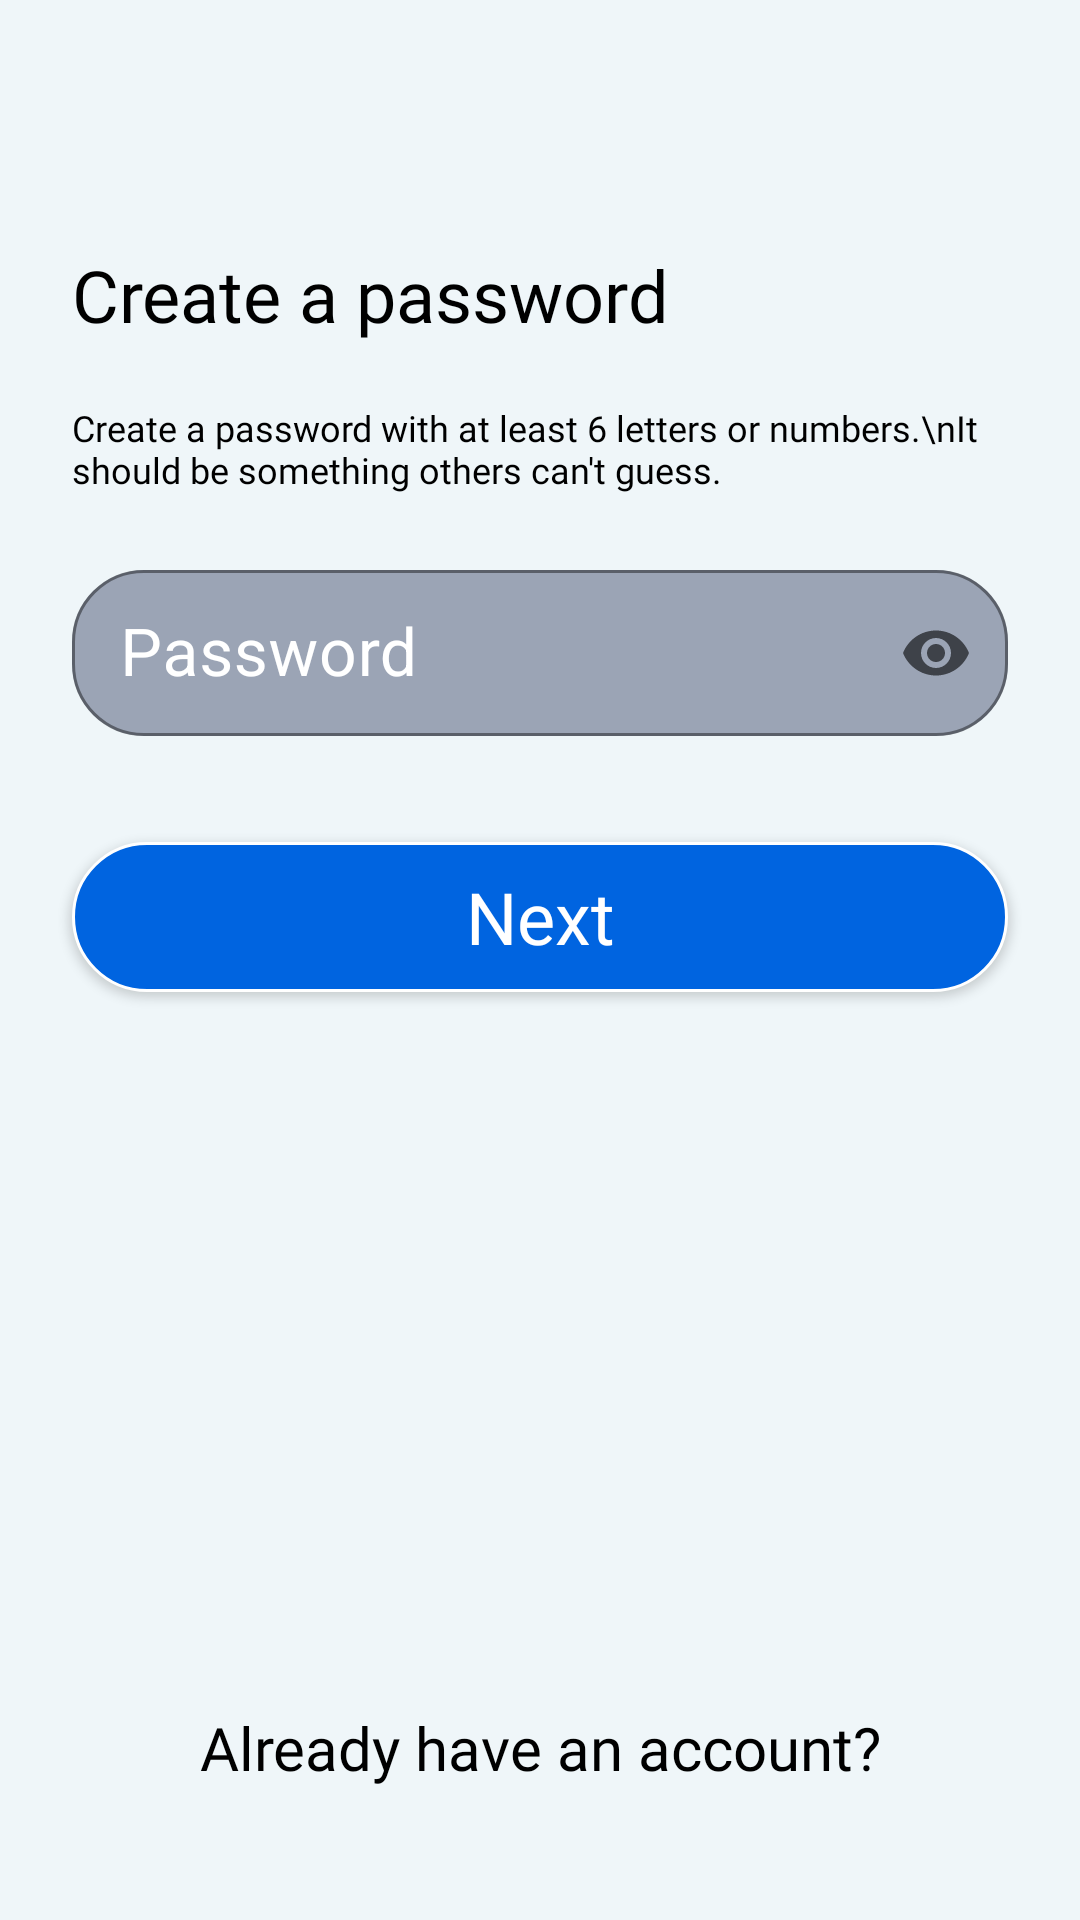

Produce the Android XML layout that renders to this screen, including the resource entries it uses.
<!-- AndroidManifest.xml: application theme Theme.ChatApp -->
<!-- res/layout/fragment_sign_up_password.xml -->
<?xml version="1.0" encoding="utf-8"?>
<layout xmlns:android="http://schemas.android.com/apk/res/android"
    xmlns:app="http://schemas.android.com/apk/res-auto">

    <data>

        <variable
            name="signUpViewModel"
            type="com.example.chatapp.viewmodel.SignUpViewModel" />
    </data>

    <androidx.constraintlayout.widget.ConstraintLayout
        android:layout_width="match_parent"
        android:layout_height="match_parent"
        android:background="@color/main_bg"
        android:clipToPadding="false"
        android:padding="24dp">

        <androidx.appcompat.widget.AppCompatButton
            android:id="@+id/btn_back"
            android:layout_width="48dp"
            android:layout_height="48dp"
            android:background="@drawable/ll_arrow_back_trans"
            app:layout_constraintStart_toStartOf="parent"
            app:layout_constraintTop_toTopOf="parent" />

        <TextView
            android:id="@+id/tv_question"
            android:layout_width="wrap_content"
            android:layout_height="wrap_content"
            android:paddingVertical="10dp"
            android:fontFamily="@font/text_bold"
            android:text="Create a password"
            android:textColor="@color/primary_text"
            android:textSize="24sp"
            app:layout_constraintStart_toStartOf="parent"
            app:layout_constraintTop_toBottomOf="@id/btn_back" />

        <TextView
            android:id="@+id/tv_enter"
            android:layout_width="wrap_content"
            android:layout_height="wrap_content"
            android:paddingVertical="10dp"
            android:fontFamily="@font/text_regular"
            android:text="Create a password with at least 6 letters or numbers.\nIt should be something others can't guess."
            android:textColor="@color/primary_text"
            android:textSize="@dimen/_12sp"
            app:layout_constraintStart_toStartOf="parent"
            app:layout_constraintTop_toBottomOf="@id/tv_question" />


        <com.google.android.material.textfield.TextInputLayout
            android:id="@+id/til_password"
            style="@style/TextInputLayout"
            android:layout_width="match_parent"
            android:layout_height="wrap_content"
            android:layout_marginTop="10dp"
            android:defaultFocusHighlightEnabled="false"
            android:hint="Password"
            app:boxStrokeErrorColor="@color/error"
            app:endIconMode="password_toggle"
            app:errorEnabled="true"
            app:errorIconTint="@color/error"
            app:errorTextColor="@color/error"
            app:layout_constraintStart_toStartOf="parent"
            app:layout_constraintTop_toBottomOf="@+id/tv_enter">

            <com.google.android.material.textfield.TextInputEditText
                android:id="@+id/tiet_password"
                style="@style/TextInputEditText"
                android:layout_width="match_parent"
                android:layout_height="match_parent"
                android:textSize="@dimen/_22sp"
                android:defaultFocusHighlightEnabled="false"
                android:inputType="textPassword"
                android:text='@{signUpViewModel.passwordLive}' />

        </com.google.android.material.textfield.TextInputLayout>

        <androidx.appcompat.widget.AppCompatButton
            android:id="@+id/btn_next"
            style="@style/ButtonStyle"
            android:layout_width="match_parent"
            android:layout_height="50dp"
            android:layout_marginTop="15dp"
            android:text="@string/next"
            app:layout_constraintEnd_toEndOf="parent"
            app:layout_constraintStart_toStartOf="parent"
            app:layout_constraintTop_toBottomOf="@+id/til_password" />


        <TextView
            android:id="@+id/tv_already_have_account"
            android:layout_width="wrap_content"
            android:layout_height="wrap_content"
            android:fontFamily="@font/text_bold"
            android:text="@string/already_have_an_account"
            android:textColor="@color/black"
            android:textSize="@dimen/already_have_account"
            android:padding="20dp"
            app:layout_constraintBottom_toBottomOf="parent"
            app:layout_constraintEnd_toEndOf="parent"
            app:layout_constraintStart_toStartOf="parent" />

    </androidx.constraintlayout.widget.ConstraintLayout>

</layout>
<!-- resources referenced by this layout -->
<resources>
  <color name="black">#000000</color>
  <color name="error">#ed5f68</color>
  <color name="main_bg">#EFF6F9</color>
  <color name="primary_text">#000000</color>
  <dimen name="_12sp">12sp</dimen>
  <dimen name="_22sp">22sp</dimen>
  <dimen name="already_have_account">20sp</dimen>
  <!-- drawable ll_arrow_back_trans (drawable) -->
  <?xml version="1.0" encoding="utf-8"?>
  <layer-list xmlns:android="http://schemas.android.com/apk/res/android">
      <item android:drawable="@drawable/button_trans" />
      <item android:drawable="@drawable/baseline_arrow_back_24" />
  </layer-list>
  <string name="already_have_an_account">Already have an account?</string>
  <string name="next">Next</string>
  <style name="ButtonStyle">
          <item name="android:elevation">4dp</item>
          <item name="android:fontFamily">@font/text_bold</item>
          <item name="android:textAllCaps">false</item>
          <item name="android:textColor">@color/white</item>
          <item name="android:textSize">24sp</item>
          <item name="android:background">@drawable/bg_button_light_blue</item>
      </style>
  <style name="TextInputEditText">
          <item name="android:textColor">@color/black</item>
          <item name="android:textColorHint">@color/black</item>
      </style>
  <style name="TextInputLayout" parent="Widget.MaterialComponents.TextInputLayout.OutlinedBox.Dense">
          <item name="elevation">4dp</item>
          <item name="android:textColorHint">@color/main_start_color</item>
          <item name="boxBackgroundColor">@color/grey</item>
          <item name="boxCornerRadiusBottomEnd">24dp</item>
          <item name="boxCornerRadiusBottomStart">24dp</item>
          <item name="boxCornerRadiusTopEnd">24dp</item>
          <item name="boxCornerRadiusTopStart">24dp</item>
          <item name="boxStrokeColor">@color/black</item>
          <item name="hintTextColor">@color/secondary_text</item>
      </style>
  <style name="Theme.ChatApp" parent="Theme.MaterialComponents.Light.NoActionBar">
          <item name="colorPrimary">@color/primary</item>
          <item name="android:statusBarColor" tools:targetApi="l">@color/primary</item>
      </style>
  <color name="white">#FFFFFF</color>
  <!-- drawable bg_button_light_blue (drawable) -->
  <?xml version="1.0" encoding="utf-8"?>
  <shape xmlns:android="http://schemas.android.com/apk/res/android"
      android:shape="rectangle">
      <corners android:radius="30dp" />
      <solid android:color="@color/button_background"/>
      <stroke android:color="@color/white" android:width="1dp">
  
      </stroke>
  </shape>
  <color name="main_start_color">#FFFFFF</color>
  <color name="grey">#9BA4B5</color>
  <color name="secondary_text">#07355D</color>
  <color name="primary">#000000</color>
  <color name="button_background">#0064e0</color>
</resources>
